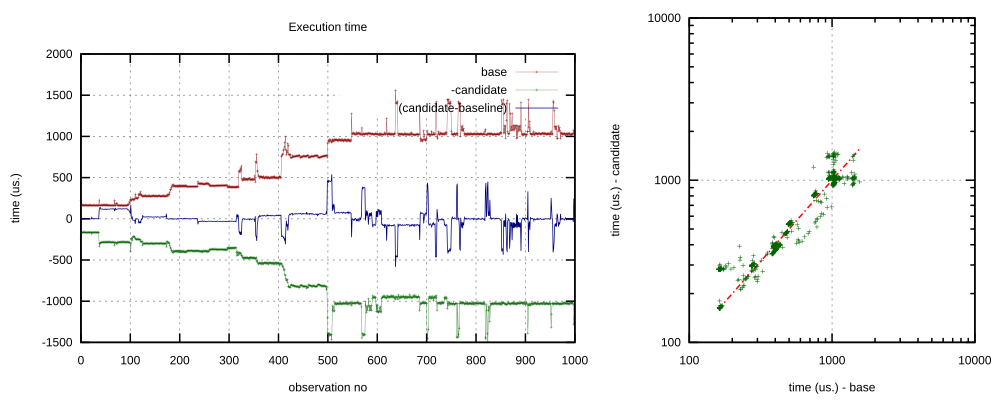

Values plotted in this chart, from the file beside it:
222270, 243441, 10000
167965, 165386, 10000
163099, 163388, 10000
164438, 163409, 10000
168794, 166821, 10000
164030, 161641, 10000
163560, 162837, 10000
163947, 161340, 10000
164192, 162000, 10000
169277, 168082, 10000
162558, 162028, 10000
163421, 162655, 10000
164282, 169063, 10000
166167, 167628, 10000
163106, 163754, 10000
162174, 164055, 10000
162882, 163694, 10000
162165, 162694, 10000
170339, 168216, 10000
162498, 161787, 10000
163007, 161628, 10000
161995, 161906, 10000
162876, 180221, 10000
164709, 164732, 10000
162512, 164461, 10000
163638, 164592, 10000
166131, 164546, 10000
166603, 165261, 10000
163342, 164289, 10000
161605, 162859, 10000
161418, 163764, 10000
162599, 162041, 10000
166625, 168355, 10000
163071, 163170, 10000
161920, 162841, 10000
162880, 162820, 10000
163115, 162774, 10000
227313, 334003, 10000
163738, 297618, 10000
163773, 302572, 10000
165594, 283875, 10000
165554, 283470, 10000
167807, 286638, 10000
164548, 283182, 10000
164887, 284161, 10000
169125, 283923, 10000
165840, 282299, 10000
165711, 281816, 10000
169422, 284040, 10000
163522, 282142, 10000
162920, 282634, 10000
172703, 284515, 10000
165567, 280841, 10000
162827, 281592, 10000
168510, 284452, 10000
164407, 281638, 10000
163417, 281841, 10000
165502, 281417, 10000
164486, 281663, 10000
163476, 281830, 10000
164277, 283223, 10000
... 939 more rows
